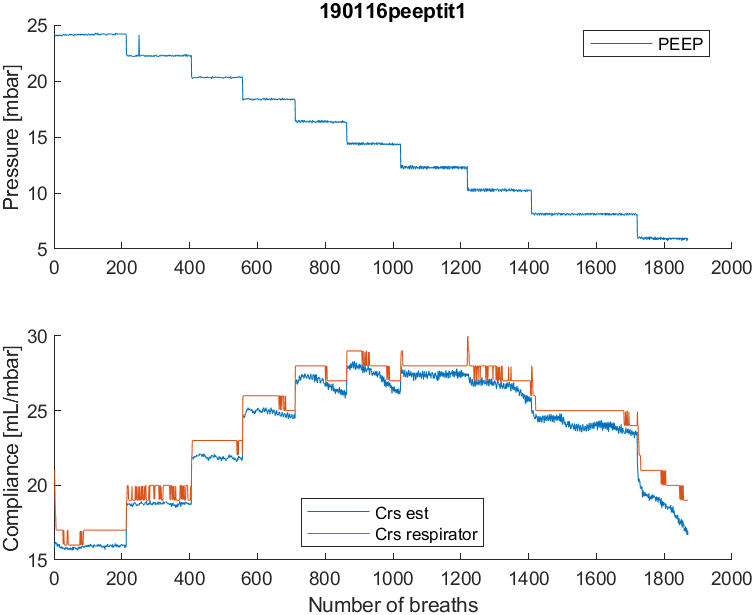

Data behind this chart, as committed beside it:
timestamp, t, p_peep, p_pip, p_plat, p_aw_avg, V_tidal, f, frac_insp_O2, P_et_CO2, sat_p_O2, pulse_rate, pulse_index, C_rs_eve, R_rs_eve, R_rs_est, C_rs_est, p_peep_est, coef_determ
1547634403, 15.04, 24.1, 35.31, 34.92, 28.99, 215.4, 20, 99.95, 48.85, 100, 77, NaN, 21, 15, 17.57, 15.88, 22.84, 0.994
1547634406, 18.01, 24.2, 39.21, 38.37, 30.61, 195.8, 20, 100, 55.81, 100, 76.99, NaN, 21, 15.93, 15.17, 16, 24.15, 0.993
1547634409, 21.02, 24.02, 39.59, 39.26, 30.98, 215.9, 20, 100, 61.15, 100, 76, NaN, 19.14, 16, 14.21, 16.11, 24.15, 0.991
1547634412, 24.03, 24.09, 39.6, 39.4, 30.9, 239.2, 20, 99.05, 62.77, 100, 75.15, NaN, 18.06, 16, 14, 16.21, 24.28, 0.992
1547634415, 27.02, 24.01, 39.69, 39.3, 30.9, 244.9, 20, 99.95, 63.1, 100, 75, NaN, 18, 15.05, 14.32, 16.16, 24.25, 0.99
1547634418, 30.02, 24.09, 39.61, 39.2, 30.9, 246.2, 20, 99.05, 63.1, 100, 74.24, NaN, 17.06, 15, 14.12, 16.1, 24.18, 0.99
1547634421, 33.02, 24.1, 39.6, 39.1, 30.9, 246.3, 20, 99, 63.51, 100, 74, NaN, 17, 15, 13.72, 16.13, 24.28, 0.99
1547634424, 36, 24.1, 39.6, 39.29, 30.9, 246.2, 20, 99, 64.27, 100, 74, NaN, 17, 15, 13.98, 16.16, 24.26, 0.99
1547634427, 38.99, 24.01, 39.78, 39.3, 30.9, 246.6, 20, 99, 64.6, 100, 74, NaN, 17, 15, 13.79, 15.9, 24.3, 0.989
1547634430, 42, 24, 39.62, 39.3, 30.9, 247.2, 20, 99, 64.98, 100, 74, NaN, 17, 15, 13.53, 16.03, 24.2, 0.99
1547634433, 45, 24.09, 39.6, 39.3, 30.9, 246.5, 20, 99, 65.3, 100, 74, NaN, 17, 14.04, 13.49, 16.05, 24.27, 0.99
1547634436, 47.99, 24.1, 39.69, 39.3, 30.9, 246.2, 20, 99, 65.3, 100, 74, NaN, 17, 14, 13.6, 16.08, 24.27, 0.989
1547634439, 50.98, 24.1, 39.61, 39.21, 30.9, 245.7, 20, 99, 65.74, 100, 74.6, NaN, 17, 14, 13.51, 15.92, 24.31, 0.991
1547634442, 53.98, 24.01, 39.6, 39.29, 30.9, 246.3, 20, 99, 66.1, 100, 75, NaN, 17, 14, 13.42, 15.95, 24.21, 0.989
1547634445, 56.99, 24.09, 39.6, 39.2, 30.9, 245.9, 20, 99, 66.1, 100, 75.56, NaN, 17, 14, 13.54, 16.05, 24.21, 0.99
1547634448, 59.98, 24.1, 39.6, 39.29, 30.9, 245.4, 20, 99, 66.1, 100, 76, NaN, 17, 14, 13.55, 16, 24.31, 0.99
1547634451, 62.97, 24.1, 39.69, 39.3, 30.9, 244.7, 20, 99, 66.58, 100, 76, NaN, 17, 14, 13.34, 15.81, 24.43, 0.991
1547634454, 65.96, 24.1, 39.7, 39.21, 30.9, 245.4, 20, 99, 66.8, 100, 76, NaN, 17, 14, 13.7, 15.89, 24.17, 0.989
1547634457, 68.96, 24.1, 39.61, 39.11, 30.9, 244.7, 20, 99, 66.8, 100, 75.39, NaN, 17, 14, 13.4, 15.87, 24.29, 0.99
1547634460, 71.95, 24.1, 39.69, 39.28, 30.9, 244.2, 20, 99, 66.8, 100, 74.26, NaN, 17, 14, 13.4, 15.83, 24.4, 0.991
1547634463, 74.94, 24, 39.7, 39.21, 30.9, 243.7, 20, 99, 66.8, 100, 74, NaN, 17, 14, 13.74, 15.76, 24.32, 0.99
1547634466, 77.94, 24.09, 39.61, 39.2, 30.9, 244.2, 20, 99, 67.32, 100, 74, NaN, 17, 14, 13.53, 15.88, 24.24, 0.99
1547634469, 80.94, 24, 39.6, 39.29, 30.9, 243.7, 20, 99, 67.6, 100, 74.35, NaN, 17, 14, 13.38, 15.91, 24.36, 0.99
1547634472, 83.93, 24.09, 39.6, 39.21, 30.9, 243.4, 20, 99, 67.6, 100, 74.83, NaN, 17, 14, 13.61, 15.78, 24.39, 0.991
1547634474, 86.93, 24.1, 39.7, 39.2, 30.9, 243.4, 20, 99, 67.6, 100, 76.1, NaN, 17, 14, 13.62, 15.83, 24.29, 0.991
1547634478, 89.93, 24.1, 39.6, 39.29, 30.9, 243.3, 20, 99, 67.6, 100, 77, NaN, 17, 14, 13.49, 15.72, 24.42, 0.99
1547634480, 92.92, 24.1, 39.7, 39.21, 30.9, 242.9, 20, 99, 68.03, 100, 77, NaN, 16.07, 14, 13.76, 15.8, 24.28, 0.99
1547634483, 95.92, 24.1, 39.6, 39.2, 30.9, 242.6, 20, 99, 68.3, 100, 77, NaN, 16.93, 14, 13.59, 15.83, 24.2, 0.99
1547634486, 98.92, 24.19, 39.6, 39.1, 30.9, 241.8, 20, 99, 68.3, 100, 77, NaN, 17, 14, 13.19, 15.81, 24.42, 0.99
1547634489, 101.9, 24.11, 39.6, 39.29, 30.9, 242.1, 20, 99, 68.3, 100, 77, NaN, 16.06, 14, 13.46, 15.8, 24.34, 0.99
1547634492, 104.9, 24.1, 39.69, 39.2, 31, 242, 20, 99, 68.3, 100, 76.85, NaN, 16, 14, 13.62, 15.79, 24.34, 0.99
1547634495, 107.9, 24.1, 39.61, 39.3, 30.91, 242.6, 20, 99, 68.3, 100, 76, NaN, 16, 14, 13.32, 15.67, 24.45, 0.99
1547634498, 110.9, 24.1, 39.6, 39.2, 30.9, 242.5, 20, 99, 68.3, 99.94, 76, NaN, 16, 14, 13.39, 15.76, 24.27, 0.99
1547634501, 113.9, 24.19, 39.6, 39.1, 30.9, 242.4, 20, 99, 68.77, 99.98, 76, NaN, 16, 14, 13.13, 15.87, 24.28, 0.989
1547634504, 116.9, 24.11, 39.6, 39.29, 30.9, 242.8, 20, 99, 69.1, 100, 76, NaN, 16, 14, 13.19, 15.8, 24.39, 0.99
1547634507, 119.9, 24.1, 39.6, 39.2, 30.9, 242.4, 20, 99, 69.1, 100, 76.69, NaN, 16, 14, 13.25, 15.8, 24.38, 0.99
1547634510, 122.9, 24.1, 39.69, 39.3, 30.9, 243, 20, 99, 69.1, 99.73, 77.17, NaN, 16, 14, 13.23, 15.75, 24.4, 0.99
1547634513, 125.9, 24.1, 39.79, 39.21, 30.9, 243, 20, 99, 69.1, 99.5, 78.29, NaN, 16, 14, 13.2, 15.86, 24.45, 0.991
1547634516, 128.9, 24.1, 39.71, 39.2, 30.99, 243.2, 20, 99, 69.1, 99.67, 79.07, NaN, 16.95, 14, 13.45, 15.73, 24.35, 0.99
1547634519, 131.9, 24.1, 39.7, 39.2, 30.91, 242.4, 20, 99, 69.1, 99.95, 80, NaN, 17, 14, 13.44, 15.79, 24.32, 0.991
1547634522, 134.9, 24.1, 39.79, 39.2, 30.9, 241.7, 20, 99, 69.1, 100, 80, NaN, 17, 14, 13.26, 15.68, 24.48, 0.991
1547634525, 137.9, 24.1, 39.61, 39.2, 30.9, 241.7, 20, 99, 69.1, 100, 79.23, NaN, 16.04, 14, 13.31, 15.67, 24.39, 0.99
1547634528, 140.9, 24.1, 39.6, 39.2, 30.9, 242.1, 20, 99, 69.1, 100, 78, NaN, 16, 14, 13.35, 15.7, 24.31, 0.989
1547634531, 143.9, 24.1, 39.6, 39.2, 30.9, 242.1, 20, 99, 69.58, 100, 77.18, NaN, 16, 14, 13.16, 15.78, 24.36, 0.989
1547634534, 146.9, 24.1, 39.6, 39.2, 30.9, 241.6, 20, 99, 69.8, 100, 77, NaN, 16, 14, 13.21, 15.75, 24.26, 0.989
1547634537, 149.9, 24.2, 39.6, 39.29, 30.9, 240.8, 20, 99, 69.8, 100, 77.27, NaN, 16, 14, 13.02, 15.78, 24.34, 0.99
1547634540, 152.8, 24.2, 39.6, 39.21, 30.9, 241.2, 20, 99, 69.8, 100, 78, NaN, 16, 14, 13.07, 15.68, 24.43, 0.99
1547634543, 155.8, 24.11, 39.7, 39.2, 30.9, 241.5, 20, 99, 69.8, 100, 78.75, NaN, 16, 14, 13, 15.81, 24.35, 0.989
1547634546, 158.8, 24.1, 39.6, 39.2, 30.9, 242.2, 20, 99, 70.32, 100, 79.18, NaN, 16, 14, 13.01, 15.84, 24.31, 0.99
1547634549, 161.8, 24.1, 39.6, 39.2, 30.9, 241.7, 20, 99, 70.6, 100, 80, NaN, 16, 14, 12.87, 15.7, 24.39, 0.99
1547634552, 164.8, 24.1, 39.7, 39.2, 30.9, 241.4, 20, 99, 70.6, 100, 79.86, NaN, 16, 14, 12.94, 15.72, 24.39, 0.99
1547634555, 167.8, 24.2, 39.7, 39.2, 31, 241.2, 20, 99, 70.6, 100, 79, NaN, 16, 14, 13.1, 15.79, 24.3, 0.99
1547634558, 170.8, 24.11, 39.8, 39.2, 31, 241.2, 20, 99, 70.6, 100, 78.9, NaN, 16, 14, 13.08, 15.7, 24.39, 0.99
1547634561, 173.8, 24.1, 39.7, 39.2, 30.91, 241.1, 20, 99, 70.6, 100, 78, NaN, 16, 14, 13.1, 15.64, 24.42, 0.99
1547634564, 176.8, 24.1, 39.61, 39.2, 30.9, 241.2, 20, 99, 70.6, 100, 78, NaN, 16, 14, 13.13, 15.88, 24.24, 0.989
1547634567, 179.8, 24.1, 39.6, 39.2, 30.9, 241.5, 20, 99, 70.6, 100, 78, NaN, 16, 14, 12.87, 15.73, 24.4, 0.989
1547634570, 182.8, 24.1, 39.6, 39.2, 30.9, 242.2, 20, 99, 70.6, 100, 78.15, NaN, 16, 14, 13.28, 15.67, 24.26, 0.989
1547634573, 185.8, 24.1, 39.6, 39.2, 30.9, 241.7, 20, 99, 70.6, 100, 79, NaN, 16, 14, 12.87, 15.87, 24.25, 0.988
1547634576, 188.8, 24.01, 39.51, 39.1, 30.9, 241.9, 20, 99, 70.6, 100, 79, NaN, 16, 14, 12.82, 15.81, 24.28, 0.989
1547634579, 191.8, 24.09, 39.59, 39.1, 30.9, 241, 20, 99, 70.6, 100, 79, NaN, 16, 14, 12.92, 15.86, 24.2, 0.989
... 1,810 more rows
